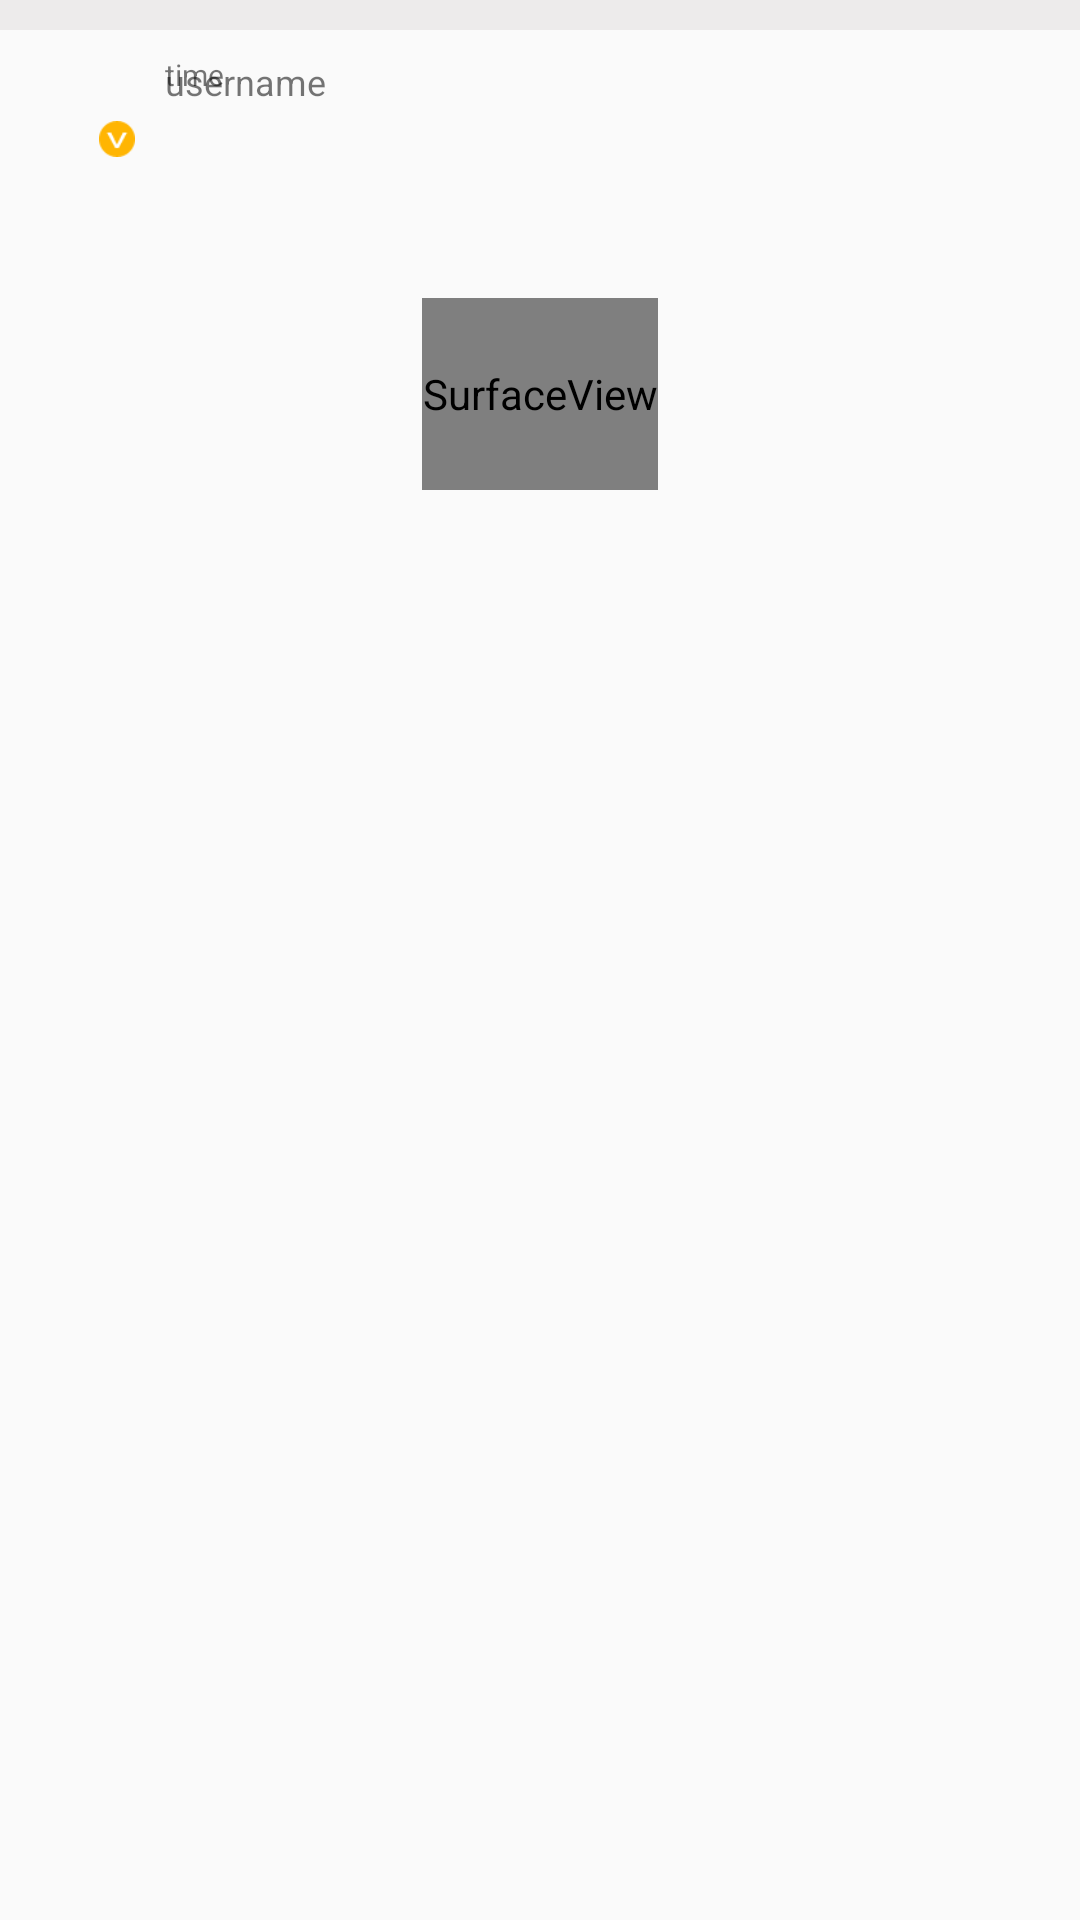

Reconstruct the res/layout file that produces this screen, plus the resources it refers to.
<!-- AndroidManifest.xml: application theme AppTheme -->
<!-- res/layout/essence_video_item.xml -->
<?xml version="1.0" encoding="utf-8"?>
<LinearLayout xmlns:android="http://schemas.android.com/apk/res/android"
              android:layout_width="match_parent"
              android:layout_height="match_parent"
              android:orientation="vertical">

    <View
        android:layout_width="match_parent"
        android:layout_height="10dp"
        android:background="#99e4e1e1"/>

    <LinearLayout
        android:layout_width="match_parent"
        android:layout_height="50dp"
        android:gravity="center_vertical"
        android:orientation="horizontal">

        <FrameLayout
            android:layout_width="35dp"
            android:layout_height="35dp"
            android:layout_marginLeft="10dp">

            <ImageView
                android:id="@+id/essence_video_item_icon"
                android:layout_width="35dp"
                android:layout_height="35dp"
                android:src="@mipmap/ic_launcher"/>

            <ImageView
                android:id="@+id/essence_video_item_is_v"
                android:layout_width="12dp"
                android:layout_height="12dp"
                android:layout_gravity="right|bottom"
                android:src="@mipmap/bg_user_v"/>
        </FrameLayout>

        <RelativeLayout
            android:layout_width="match_parent"
            android:layout_height="35dp"
            android:layout_marginLeft="10dp">

            <TextView
                android:id="@+id/essence_video_item_name"
                android:layout_width="wrap_content"
                android:layout_height="20dp"
                android:gravity="center_vertical"
                android:text="username"
                android:textSize="12sp"/>

            <TextView
                android:id="@+id/essence_video_item_passtime"
                android:layout_width="wrap_content"
                android:layout_height="15dp"
                android:layout_below="@+id/all_item_name"
                android:gravity="center_vertical"
                android:text="time"
                android:textSize="10sp"/>
        </RelativeLayout>
    </LinearLayout>

    <TextView
        android:id="@+id/essence_video_item_title"
        android:layout_width="match_parent"
        android:layout_height="wrap_content"
        android:layout_marginBottom="10dp"
        android:layout_marginLeft="15dp"
        android:layout_marginRight="20dp"
        android:layout_marginTop="5dp"
        android:textSize="18sp"/>

    <FrameLayout
        android:layout_width="match_parent"
        android:layout_height="wrap_content">

        <FrameLayout
            android:id="@+id/layout"
            android:layout_width="wrap_content"
            android:layout_height="wrap_content"
            android:layout_gravity="center_horizontal"
            android:layout_marginLeft="15dp"
            android:layout_marginRight="15dp">

            <SurfaceView
                android:id="@+id/essence_video_item_surface_view"
                android:layout_width="match_parent"
                android:layout_height="match_parent"
                android:layout_gravity="center"/>

            <ImageView
                android:id="@+id/essence_video_item_preview"
                android:layout_width="match_parent"
                android:layout_height="match_parent"
                android:layout_gravity="center"/>

            <ImageView
                android:id="@+id/essence_video_item_play"
                android:layout_width="64dp"
                android:layout_height="64dp"
                android:layout_gravity="center"
                android:background="@mipmap/play_video_pressed"/>


        </FrameLayout>
    </FrameLayout>


</LinearLayout>
<!-- resources referenced by this layout -->
<resources>
  <!-- mipmap bg_user_v: png bitmap (mipmap-xhdpi, 1431 bytes) -->
  <style name="AppTheme" parent="Theme.AppCompat.Light.DarkActionBar">
          
          <item name="colorPrimary">@color/colorPrimary</item>
          <item name="colorPrimaryDark">@color/colorPrimaryDark</item>
          <item name="colorAccent">@color/colorAccent</item>
      </style>
  <color name="colorPrimary">#3F51B5</color>
  <color name="colorPrimaryDark">#303F9F</color>
  <color name="colorAccent">#FF4081</color>
</resources>
